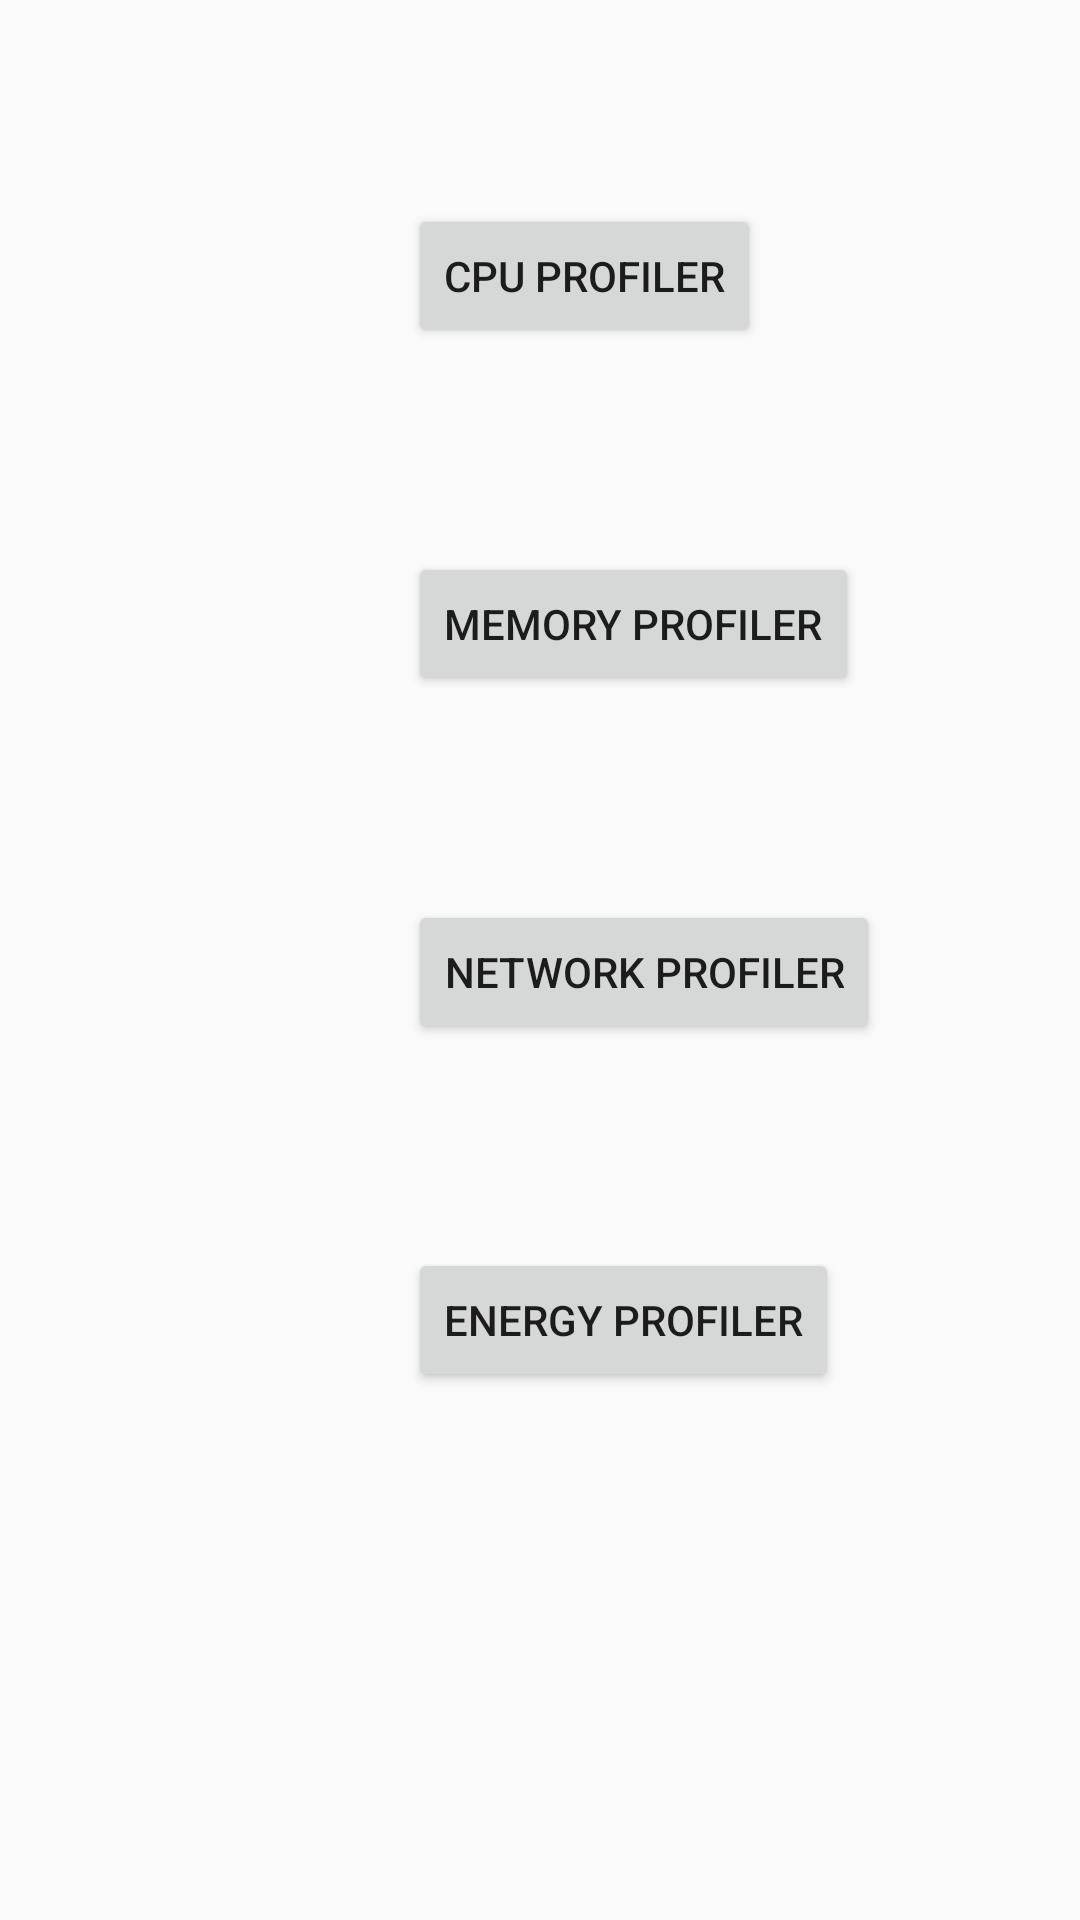

Produce the Android XML layout that renders to this screen, including the resource entries it uses.
<!-- AndroidManifest.xml: application theme AppTheme -->
<!-- res/layout/activity_main.xml -->
<?xml version="1.0" encoding="utf-8"?>
<LinearLayout xmlns:android="http://schemas.android.com/apk/res/android"
    xmlns:app="http://schemas.android.com/apk/res-auto"
    xmlns:tools="http://schemas.android.com/tools"
    android:layout_width="match_parent"
    android:layout_height="match_parent"
    android:orientation="vertical"
    tools:context="com.demo.profiler.MainActivity">

    <Button
        android:layout_width="wrap_content"
        android:layout_height="wrap_content"
        android:layout_marginStart="136dp"
        android:layout_marginTop="68dp"
        android:onClick="toCPU"
        android:text="CPU Profiler"/>
    <Button
        android:layout_width="wrap_content"
        android:layout_height="wrap_content"
        android:layout_marginStart="136dp"
        android:layout_marginTop="68dp"
        android:onClick="toMemory"
        android:text="Memory Profiler"/>
    <Button
        android:layout_width="wrap_content"
        android:layout_height="wrap_content"
        android:layout_marginStart="136dp"
        android:layout_marginTop="68dp"
        android:onClick="toNetwork"
        android:text="Network Profiler"/>
    <Button
        android:layout_width="wrap_content"
        android:layout_height="wrap_content"
        android:layout_marginStart="136dp"
        android:layout_marginTop="68dp"
        android:onClick="toEnergy"
        android:text="Energy Profiler"/>

</LinearLayout>
<!-- resources referenced by this layout -->
<resources>
  <style name="AppTheme" parent="Theme.AppCompat.Light.DarkActionBar">
          
          <item name="colorPrimary">@color/colorPrimary</item>
          <item name="colorPrimaryDark">@color/colorPrimaryDark</item>
          <item name="colorAccent">@color/colorAccent</item>
      </style>
  <!-- not gathered from this repository: default colours our renderer supplied (Android Studio template values) -->
  <color name="colorPrimary">#FF6200EE</color>
  <color name="colorPrimaryDark">#FF3700B3</color>
  <color name="colorAccent">#FF03DAC5</color>
</resources>
